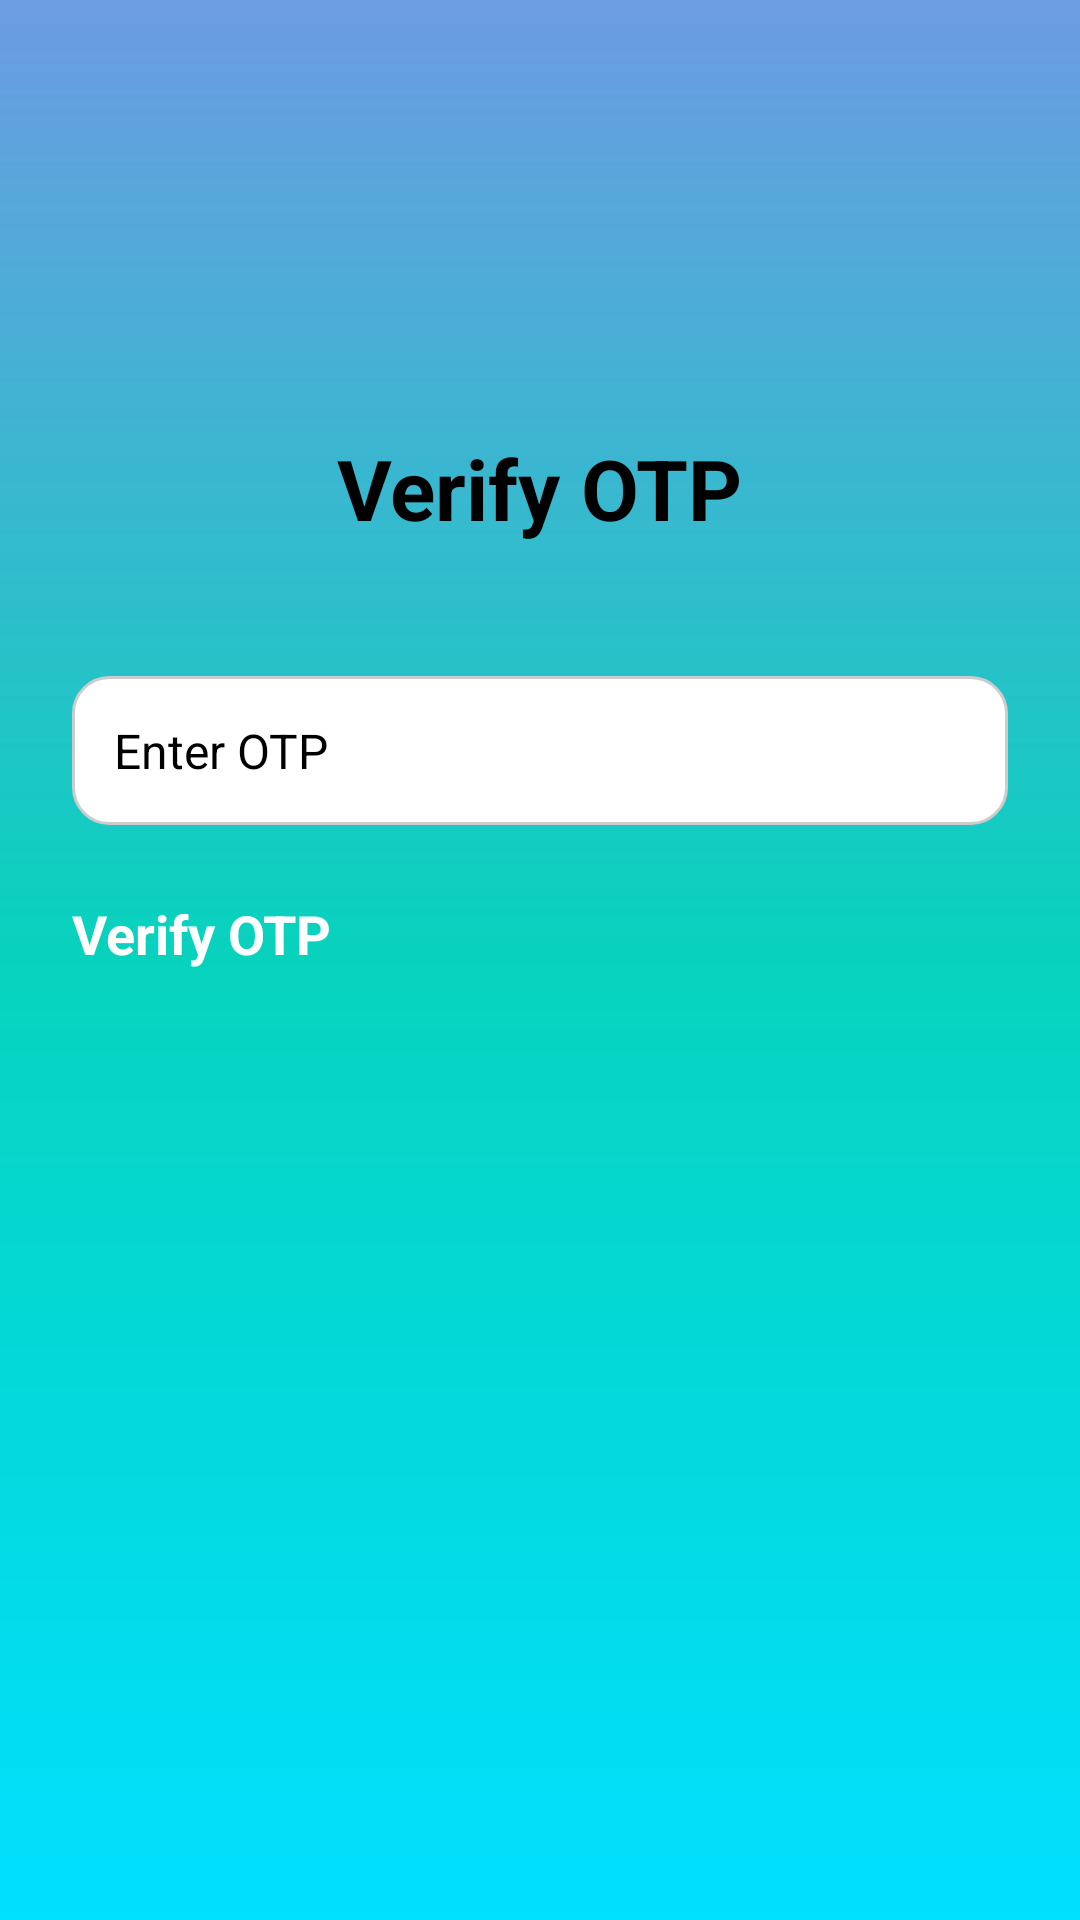

Layout XML and referenced resources for this Android screen:
<!-- AndroidManifest.xml: application theme Theme.FirstTry -->
<!-- res/layout/otp_verification.xml -->
<?xml version="1.0" encoding="utf-8"?>
<androidx.constraintlayout.widget.ConstraintLayout
    xmlns:android="http://schemas.android.com/apk/res/android"
    xmlns:app="http://schemas.android.com/apk/res-auto"
    xmlns:tools="http://schemas.android.com/tools"
    android:layout_width="match_parent"
    android:layout_height="match_parent"
    android:padding="24dp"
    android:background="@drawable/bg_gradient"
    tools:context=".HomeDashboard.OtpVerificationPage">

    
    <TextView
        android:id="@+id/otp_title"
        android:layout_width="wrap_content"
        android:layout_height="wrap_content"
        android:text="Verify OTP"
        android:textColor="#000000"
        android:textSize="28sp"
        android:textStyle="bold"
        android:layout_marginTop="120dp"
        app:layout_constraintTop_toTopOf="parent"
        app:layout_constraintStart_toStartOf="parent"
        app:layout_constraintEnd_toEndOf="parent"/>

    
    <EditText
        android:id="@+id/otp_input"
        android:layout_width="0dp"
        android:layout_height="wrap_content"
        android:layout_marginTop="44dp"
        android:hint="Enter OTP"
        android:inputType="number"
        android:maxLength="6"
        android:padding="14dp"
        android:textSize="16sp"
        android:background="@drawable/otp_edittext_bg"
        app:layout_constraintTop_toBottomOf="@id/otp_title"
        app:layout_constraintStart_toStartOf="parent"
        app:layout_constraintEnd_toEndOf="parent"/>

    
    <Button
        android:id="@+id/verify_button"
        android:layout_width="0dp"
        android:layout_height="wrap_content"
        android:layout_marginTop="24dp"
        android:backgroundTint="@color/black"
        android:text="Verify OTP"
        android:textColor="@android:color/white"
        android:textSize="18sp"
        android:textStyle="bold"
        app:layout_constraintTop_toBottomOf="@id/otp_input"
        app:layout_constraintStart_toStartOf="parent"
        app:layout_constraintEnd_toEndOf="parent"/>

</androidx.constraintlayout.widget.ConstraintLayout>
<!-- resources referenced by this layout -->
<resources>
  <!-- drawable bg_gradient (drawable) -->
  <?xml version="1.0" encoding="utf-8"?>
  <shape xmlns:android="http://schemas.android.com/apk/res/android"
      android:shape="rectangle">
  
      <gradient
          android:type="linear"
          android:angle="270"
          android:startColor="#EB6093E0"
          android:centerColor="#07D3BD"
          android:endColor="#00E0FF" />
  </shape>
  <!-- drawable otp_edittext_bg (drawable) -->
  <?xml version="1.0" encoding="utf-8"?>
  <shape xmlns:android="http://schemas.android.com/apk/res/android" android:shape="rectangle">
      
      <solid android:color="@android:color/white" />
      
      <corners android:radius="12dp" />
      
      <stroke android:width="1dp" android:color="#CCCCCC" />
      
      <padding android:left="12dp" android:top="12dp" android:right="12dp" android:bottom="12dp" />
  </shape>
  <!-- not gathered from this repository: default colours our renderer supplied (Android Studio template values) -->
  <color name="black">#FF000000</color>
</resources>
